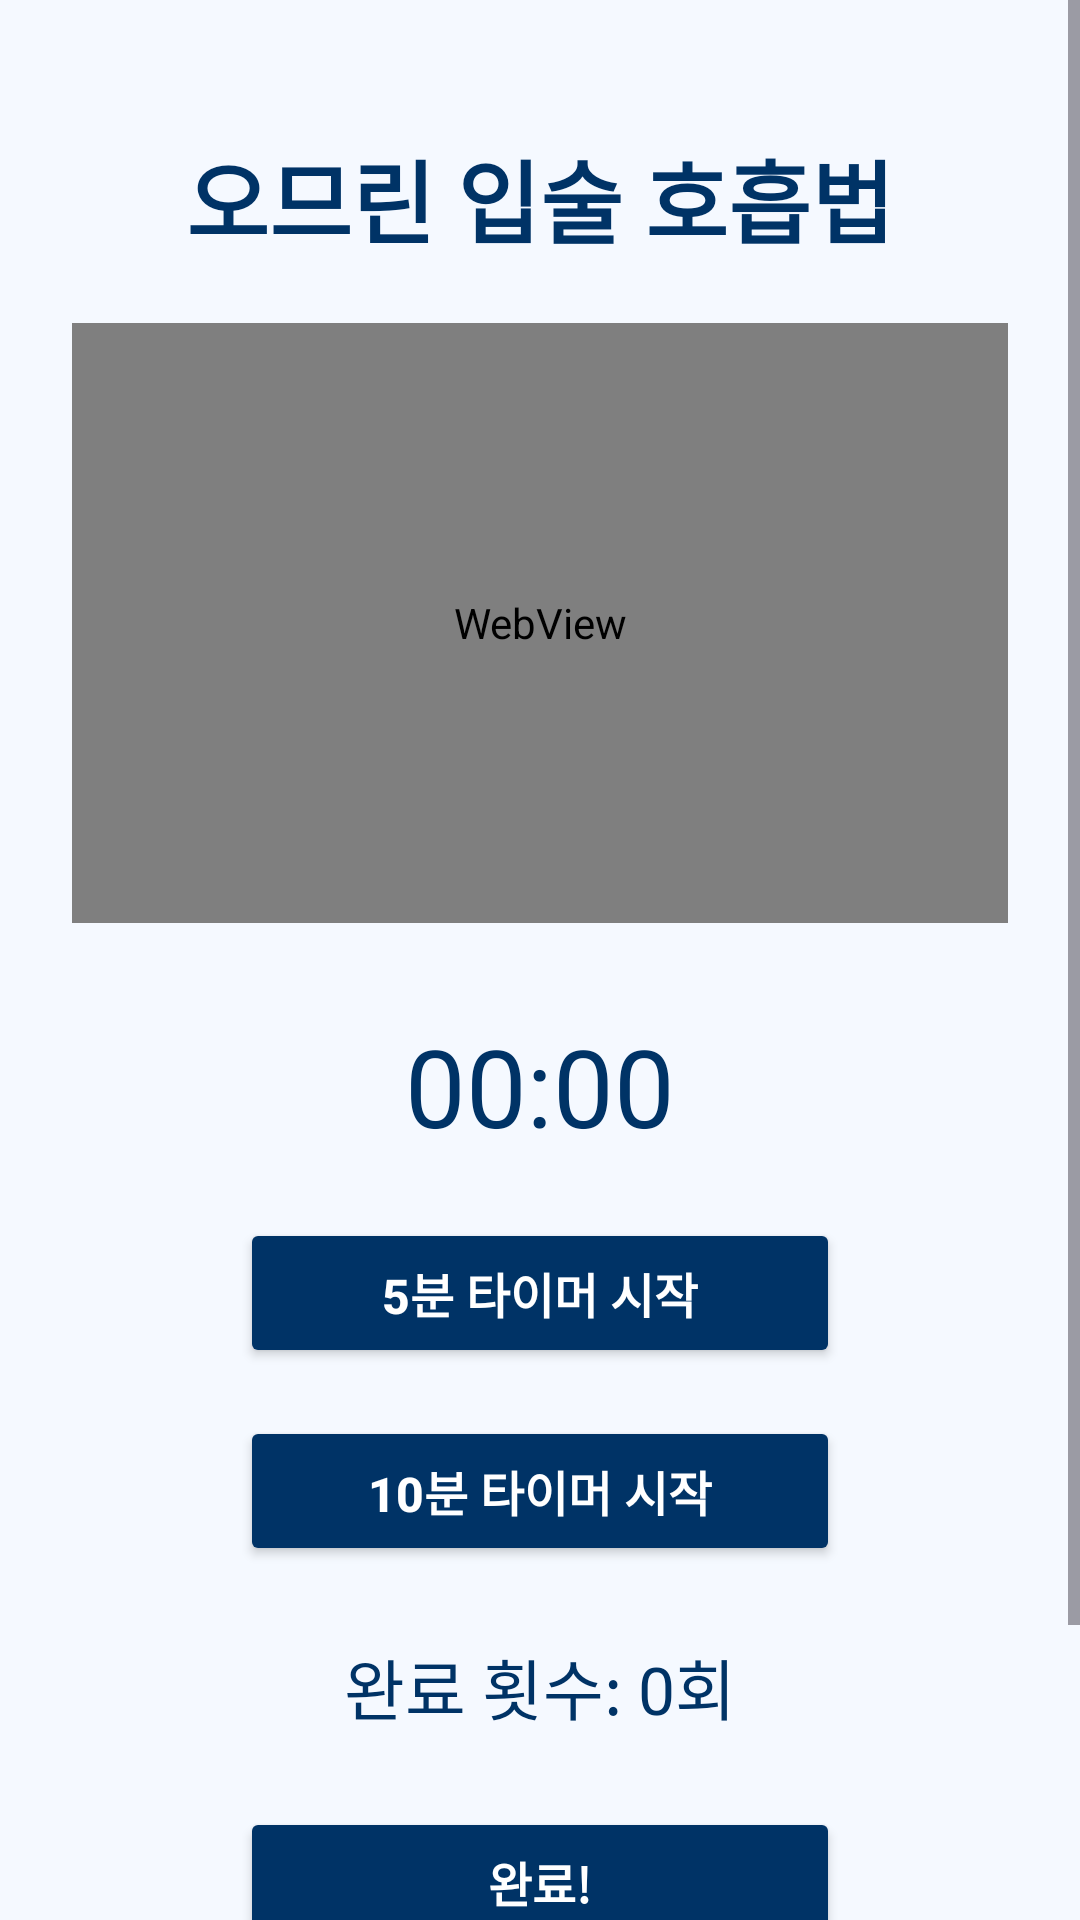

Android layout source for this screen:
<!-- AndroidManifest.xml: application theme Theme.COPD -->
<!-- res/layout/mouse_start.xml -->
<?xml version="1.0" encoding="utf-8"?>
<ScrollView xmlns:android="http://schemas.android.com/apk/res/android"
    android:layout_width="match_parent"
    android:layout_height="match_parent"
    android:orientation="vertical"
    android:background="#F5F9FF">

    <LinearLayout
        android:layout_width="match_parent"
        android:layout_height="wrap_content"
        android:orientation="vertical"
        android:padding="24dp">

        <TextView
            android:id="@+id/TrainingTitle"
            android:layout_width="wrap_content"
            android:layout_height="wrap_content"
            android:layout_gravity="center_horizontal"
            android:fontFamily="sans-serif-medium"
            android:text="@string/btn_mouse"
            android:textColor="#003366"
            android:textSize="30sp"
            android:textStyle="bold"
            android:layout_marginTop="20dp" />

        <WebView
            android:id="@+id/D_Vedio"
            android:layout_width="match_parent"
            android:layout_height="200dp"
            android:layout_marginTop="20dp" />

        <Chronometer
            android:id="@+id/D_timer"
            android:layout_width="wrap_content"
            android:layout_height="wrap_content"
            android:textSize="36sp"
            android:textColor="#003366"
            android:layout_gravity="center_horizontal"
            android:layout_marginTop="30dp" />

        <Button
            android:id="@+id/btnStartTimer5"
            android:layout_width="200dp"
            android:layout_height="50dp"
            android:layout_marginTop="20dp"
            android:backgroundTint="#003366"
            android:fontFamily="sans-serif-medium"
            android:textColor="#FFFFFF"
            android:textSize="16sp"
            android:textStyle="bold"
            android:text="@string/timerstart5"
            android:layout_gravity="center_horizontal" />

        <Button
            android:id="@+id/btnStartTimer10"
            android:layout_width="200dp"
            android:layout_height="50dp"
            android:layout_marginTop="16dp"
            android:backgroundTint="#003366"
            android:fontFamily="sans-serif-medium"
            android:textColor="#FFFFFF"
            android:textSize="16sp"
            android:textStyle="bold"
            android:text="@string/timerstart10"
            android:layout_gravity="center_horizontal" />

        <TextView
            android:id="@+id/textCount"
            android:layout_width="wrap_content"
            android:layout_height="wrap_content"
            android:text="@string/Count"
            android:textSize="22sp"
            android:textColor="#003366"
            android:layout_gravity="center_horizontal"
            android:layout_marginTop="24dp" />

        <Button
            android:id="@+id/btnEnd"
            android:layout_width="200dp"
            android:layout_height="50dp"
            android:layout_marginTop="24dp"
            android:backgroundTint="#003366"
            android:fontFamily="sans-serif-medium"
            android:textColor="#FFFFFF"
            android:textSize="16sp"
            android:textStyle="bold"
            android:text="@string/timerEnd"
            android:layout_gravity="center_horizontal" />

        <Button
            android:id="@+id/btnHome"
            android:layout_width="120dp"
            android:layout_height="50dp"
            android:layout_marginTop="30dp"
            android:backgroundTint="#003366"
            android:fontFamily="sans-serif-medium"
            android:textColor="#FFFFFF"
            android:textSize="16sp"
            android:textStyle="bold"
            android:text="@string/btn_home"
            android:layout_gravity="center_horizontal" />

    </LinearLayout>
</ScrollView>
<!-- resources referenced by this layout -->
<resources>
  <string name="Count">완료 횟수: 0회</string>
  <string name="btn_home">Home</string>
  <string name="btn_mouse">오므린 입술 호흡법</string>
  <string name="timerEnd">완료!</string>
  <string name="timerstart10">10분 타이머 시작</string>
  <string name="timerstart5">5분 타이머 시작</string>
  <style name="Theme.COPD" parent="Base.Theme.COPD" />
  <style name="Base.Theme.COPD" parent="Theme.Material3.DayNight.NoActionBar">
          
          
      </style>
</resources>
